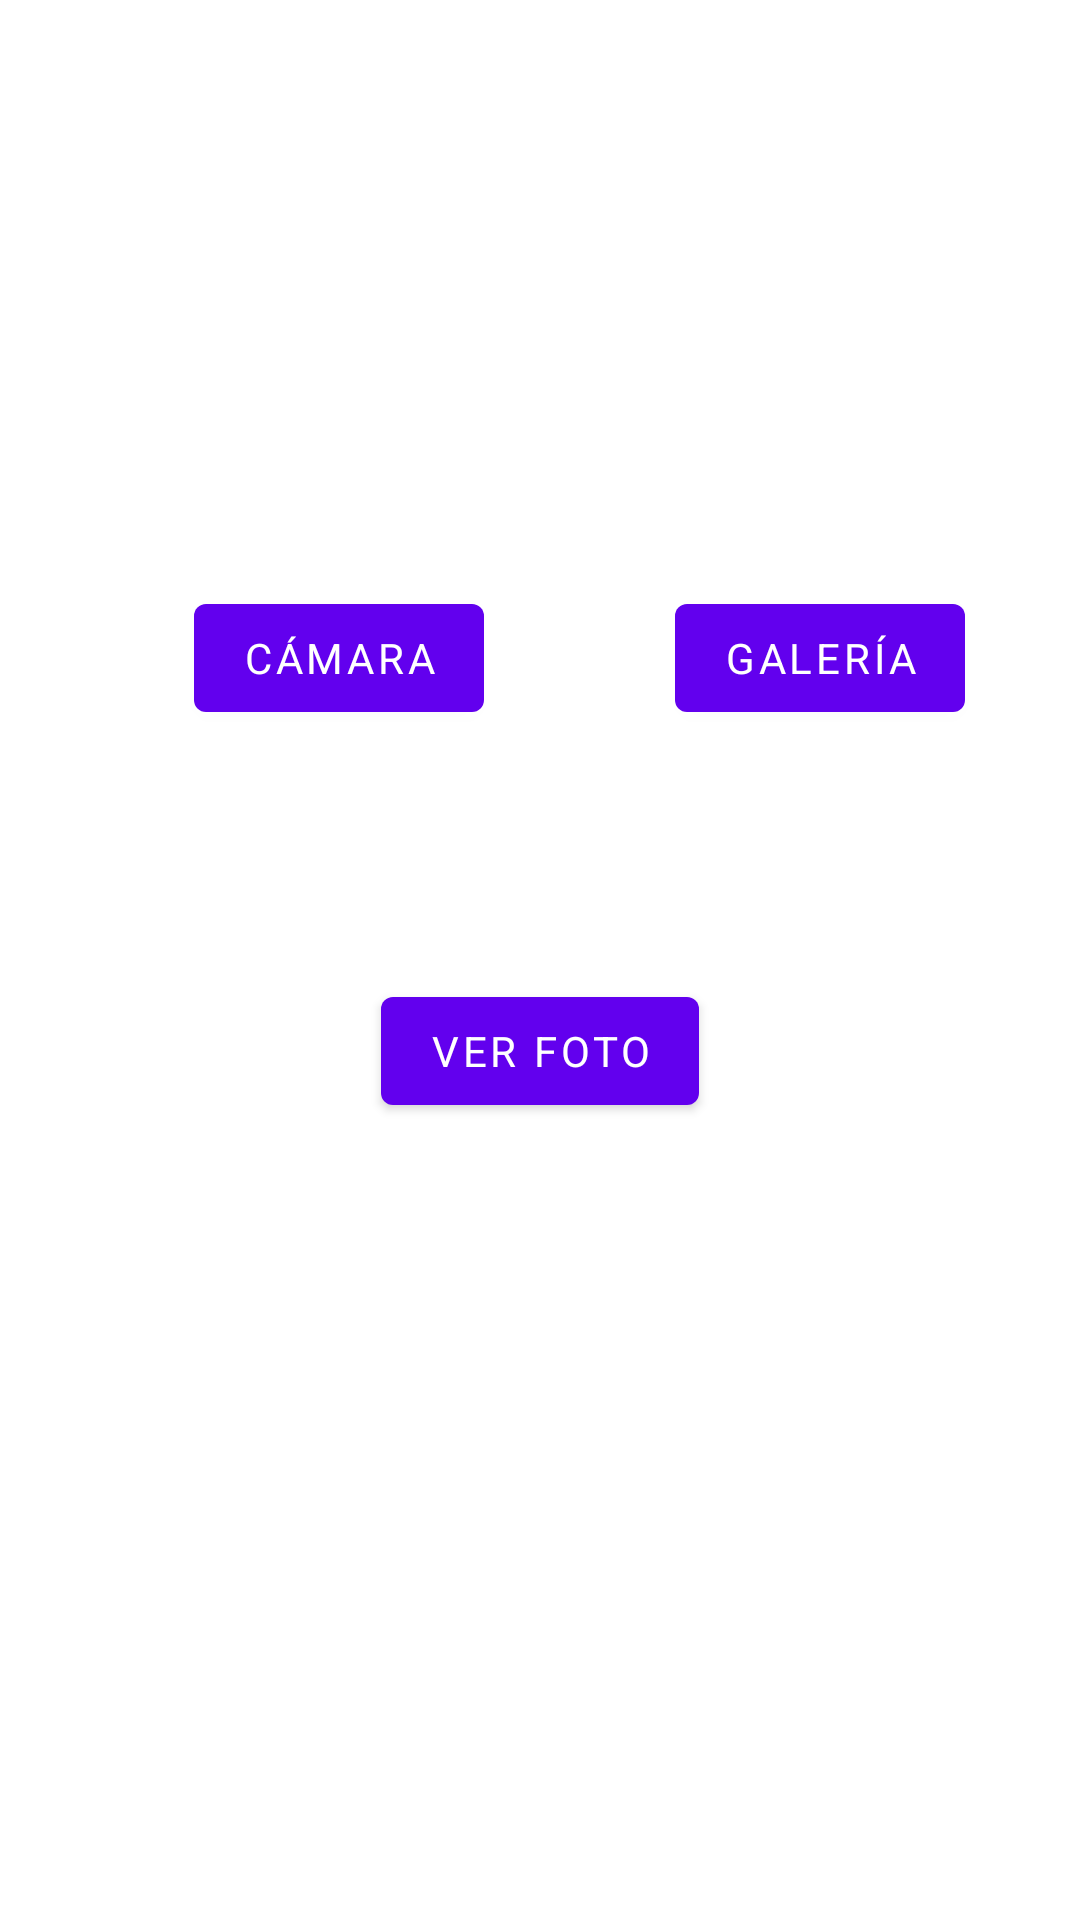

Reconstruct the res/layout file that produces this screen, plus the resources it refers to.
<!-- AndroidManifest.xml: application theme Theme.MascotApp -->
<!-- res/layout/camera_gallery_photo.xml -->
<?xml version="1.0" encoding="utf-8"?>
<androidx.constraintlayout.widget.ConstraintLayout xmlns:android="http://schemas.android.com/apk/res/android"
    xmlns:app="http://schemas.android.com/apk/res-auto"
    xmlns:tools="http://schemas.android.com/tools"
    android:layout_width="match_parent"
    android:layout_height="match_parent"
    android:orientation="vertical">

    <Button
        android:id="@+id/btn_camera"
        android:layout_width="wrap_content"
        android:layout_height="wrap_content"
        android:text="Cámara"
        app:layout_constraintBottom_toBottomOf="parent"
        app:layout_constraintEnd_toEndOf="parent"
        app:layout_constraintHorizontal_bias="0.245"
        app:layout_constraintStart_toStartOf="parent"
        app:layout_constraintTop_toTopOf="parent"
        app:layout_constraintVertical_bias="0.33" />

    <Button
        android:id="@+id/btn_gallery"
        android:layout_width="wrap_content"
        android:layout_height="wrap_content"
        android:text="Galería"
        app:layout_constraintBottom_toBottomOf="parent"
        app:layout_constraintEnd_toEndOf="parent"
        app:layout_constraintHorizontal_bias="0.855"
        app:layout_constraintStart_toStartOf="parent"
        app:layout_constraintTop_toTopOf="parent"
        app:layout_constraintVertical_bias="0.33" />

    <Button
        android:id="@+id/btn_view_photo"
        android:layout_width="wrap_content"
        android:layout_height="wrap_content"
        android:text="Ver Foto"
        app:layout_constraintBottom_toBottomOf="parent"
        app:layout_constraintEnd_toEndOf="parent"
        app:layout_constraintStart_toStartOf="parent"
        app:layout_constraintTop_toTopOf="parent"
        app:layout_constraintVertical_bias="0.551" />
</androidx.constraintlayout.widget.ConstraintLayout>
<!-- resources referenced by this layout -->
<resources>
  <style name="Theme.MascotApp" parent="Theme.MaterialComponents.DayNight.DarkActionBar">
          
          <item name="colorPrimary">#6200EE</item>
          <item name="colorPrimaryVariant">@color/blue_grey_300</item>
          <item name="colorOnPrimary">@color/white</item>
          <item name="fontFamily">@font/roboto</item>
          
          <item name="colorSecondary">@color/brown_900</item>
          <item name="colorSecondaryVariant">@color/brown_600</item>
          <item name="colorOnSecondary">@color/white</item>
          
          <item name="android:statusBarColor" tools:targetApi="l">?attr/colorPrimaryVariant</item>
          
          <item name="android:editTextColor">@color/black</item>
  
  
  
  
  
  
  
  
      </style>
  <color name="blue_grey_300">#8438FF</color>
  <color name="white">#FFFFFFFF</color>
  <color name="brown_900">#FF7438</color>
  <color name="brown_600">#FF7438</color>
  <color name="black">#FF000000</color>
</resources>
